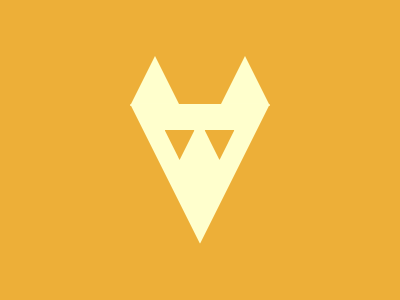

Write a web page that renders exactly this picture using CSS.

<body bgcolor=EDAF38>
<p>
<p b></p>
<a>
<a c>
<a d>
<style>
*{
    position:fixed;
    top:50%;
    left:50%
}
p{
    width:50;
    height:50;
    background:#FFFFCD;
    clip-path:polygon(50% 0,0 100%,100% 100%);
    transform:translate(-140%,-220%)
}
[b]{
    transform:translate(40%,-220%)
}
a{
    width:140;
    height:140;
    background:#FFFFCD;
    clip-path:polygon(100% 0,0 0,50% 100%);
    transform:translate(-50%,-33%)
}
[c]{
    width:30;
    height:30;
    background:#EDAF38;
    transform:translate(-118%,-67%)
}
[d]{
    width:30;
    height:30;
    background:#EDAF38;
    transform:translate(15%,-67%)
}
